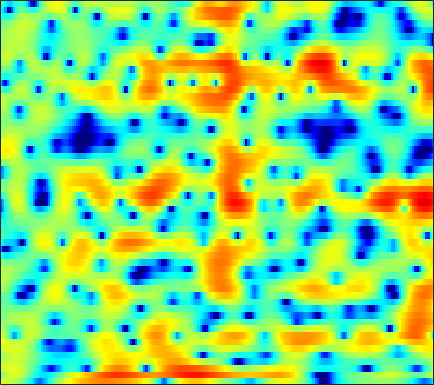

The data file committed next to this chart (first rows):
2.9662, 2.8828, 2.7366, 2.5597, 2.3901, 2.109, 1.7584, 1.4462, 0.93796, 0.30755, -0.46576, -1.1521, -2.2416, -3.5695, -4.7248, -6.4492, -8.2808, -9.4639, -10.038, -9.1239, -7.3851, -5.9792, -4.2728, -2.7563
-0.7155, 0.4868, 1.657, 2.455, 2.857, 3.174, 3.253, 3.172, 2.888, 2.41, 1.751, 1.14, 0.1895, -0.89, -1.755, -2.924, -4.003, -4.676, -5.304, -5.621, -5.638, -5.49, -5.112, -4.525
2.436, 2.723, 3.063, 3.323, 3.454, 3.529, 3.489, 3.375, 3.109, 2.724, 2.215, 1.758, 1.044, 0.2203, -0.466, -1.49, -2.63, -3.575, -4.994, -6.641, -8.567, -10.2, -12.44, -13.74
1.639, 1.897, 2.199, 2.438, 2.565, 2.664, 2.67, 2.614, 2.457, 2.209, 1.885, 1.583, 1.116, 0.5805, 0.1379, -0.492, -1.151, -1.655, -2.328, -2.976, -3.571, -3.97, -4.415, -4.737
0.6927, 1.261, 1.864, 2.314, 2.559, 2.771, 2.862, 2.858, 2.76, 2.554, 2.255, 1.97, 1.516, 0.9826, 0.5335, -0.1218, -0.826, -1.376, -2.12, -2.853, -3.554, -4.044, -4.635, -5.132
2.017, 2.421, 2.823, 3.096, 3.228, 3.312, 3.309, 3.256, 3.113, 2.881, 2.546, 2.224, 1.689, 1.021, 0.4145, -0.5407, -1.679, -2.66, -4.127, -5.752, -7.407, -8.531, -9.618, -10.08
3.764, 3.604, 3.315, 2.974, 2.711, 2.409, 2.217, 2.159, 2.17, 2.237, 2.274, 2.233, 2.036, 1.65, 1.194, 0.3333, -0.8635, -2.027, -4.005, -6.615, -10.06, -13.17, -15.78, -13.7
3.497, 2.729, 1.347, -0.5962, -2.53, -5.795, -8.386, -7.338, -4.072, -1.394, 0.4744, 1.443, 2.274, 2.676, 2.74, 2.562, 2.127, 1.662, 0.9037, 0.0602, -0.7551, -1.29, -1.82, -2.121
1.44, 1.075, 0.3449, -0.6655, -1.528, -2.614, -3.117, -2.839, -1.796, -0.5094, 0.6588, 1.366, 2.053, 2.449, 2.571, 2.522, 2.251, 1.917, 1.327, 0.6092, -0.188, -0.8024, -1.577, -2.223
0.04179, 0.433, 0.7688, 0.9426, 1.028, 1.129, 1.274, 1.416, 1.66, 1.944, 2.207, 2.37, 2.51, 2.53, 2.451, 2.198, 1.749, 1.268, 0.416, -0.726, -2.236, -3.681, -6.179, -9.626
-0.5826, -0.08603, 0.4249, 0.7927, 0.9974, 1.203, 1.351, 1.436, 1.534, 1.637, 1.731, 1.782, 1.826, 1.815, 1.762, 1.588, 1.299, 0.9843, 0.4157, -0.3596, -1.359, -2.268, -3.64, -5.047
-0.8332, -0.5936, -0.3822, -0.2825, -0.3001, -0.4035, -0.5689, -0.6965, -0.8435, -0.9201, -0.8796, -0.7788, -0.5611, -0.2839, -0.06324, 0.2281, 0.4801, 0.6165, 0.7196, 0.7297, 0.6554, 0.5566, 0.4005, 0.2551
-1.369, -1.193, -1.213, -1.525, -1.968, -2.813, -3.935, -4.866, -6.086, -6.929, -6.964, -6.496, -5.485, -4.308, -3.42, -2.283, -1.208, -0.4718, 0.4015, 1.155, 1.774, 2.142, 2.516, 2.771
-1.332, -0.985, -1.017, -1.605, -2.408, -4.055, -6.555, -9.222, -14.69, -26.27, -20.46, -15.68, -12.45, -10.36, -8.877, -6.729, -4.513, -2.932, -1.025, 0.571, 1.852, 2.627, 3.414, 3.942
0.6476, 0.747, 0.5804, 0.0295, -0.6238, -1.838, -3.398, -4.729, -6.573, -8.468, -10.28, -11.82, -14.98, -22.46, -29.27, -14.58, -8.659, -5.74, -2.822, -0.639, 1.019, 1.995, 2.998, 3.693
1.806, 1.723, 1.481, 1.076, 0.6547, -0.04301, -0.8861, -1.599, -2.614, -3.65, -4.716, -5.482, -6.345, -6.846, -6.807, -6.187, -5.122, -4.162, -2.87, -1.652, -0.5483, 0.1998, 1.087, 1.825
1.999, 1.949, 1.783, 1.532, 1.285, 0.8892, 0.4257, 0.02687, -0.5367, -1.115, -1.705, -2.133, -2.66, -3.116, -3.409, -3.722, -3.946, -4.042, -4.057, -3.88, -3.407, -2.84, -1.885, -0.8082
1.831, 1.798, 1.69, 1.542, 1.405, 1.198, 0.9632, 0.7698, 0.4667, 0.1274, -0.2573, -0.5921, -1.113, -1.748, -2.325, -3.292, -4.584, -5.861, -8.134, -11.01, -12.53, -10.74, -7.044, -3.954
0.3508, 0.1438, -0.06784, -0.2046, -0.2506, -0.2545, -0.2226, -0.1848, -0.1526, -0.1682, -0.236, -0.34, -0.5763, -0.9507, -1.351, -2.092, -3.139, -4.18, -5.865, -7.639, -8.318, -7.387, -5.058, -2.688
-3.64, -4.521, -5.241, -5.287, -4.945, -4.284, -3.623, -3.189, -2.682, -2.238, -1.831, -1.531, -1.152, -0.8356, -0.6584, -0.5235, -0.4976, -0.5221, -0.5891, -0.5948, -0.4413, -0.1933, 0.292, 0.8878
-8.878, -13.71, -30.64, -15.65, -11.37, -8.47, -7.049, -6.551, -6.285, -5.981, -5.285, -4.401, -2.934, -1.464, -0.4644, 0.6484, 1.508, 2.016, 2.5, 2.827, 3.017, 3.071, 3.026, 2.846
-3.76, -4.912, -5.953, -6.258, -6.187, -6.183, -6.74, -7.768, -10.66, -17.92, -21.31, -11.69, -5.824, -2.288, -0.4008, 1.479, 2.838, 3.577, 4.277, 4.684, 4.806, 4.705, 4.313, 3.553
-2.079, -2.336, -2.702, -3.041, -3.304, -3.715, -4.275, -4.752, -5.411, -5.77, -5.417, -4.576, -3.002, -1.366, -0.2436, 1.041, 2.061, 2.646, 3.225, 3.559, 3.653, 3.572, 3.236, 2.617
-2.829, -2.741, -2.653, -2.581, -2.539, -2.499, -2.471, -2.458, -2.376, -2.21, -1.917, -1.6, -1.096, -0.5204, -0.08615, 0.4638, 0.9447, 1.264, 1.599, 1.83, 1.963, 1.993, 1.925, 1.756
-3.938, -3.595, -3.053, -2.507, -2.121, -1.667, -1.261, -1.033, -0.7761, -0.5849, -0.4213, -0.3297, -0.229, -0.1462, -0.09257, -0.02637, 0.05089, 0.1304, 0.2531, 0.4181, 0.6208, 0.7717, 0.9896, 1.2
-6.427, -5.338, -3.846, -2.501, -1.631, -0.6598, 0.05126, 0.47, 0.7947, 0.9214, 0.8418, 0.6612, 0.2947, -0.1987, -0.613, -1.168, -1.628, -1.877, -2.004, -1.839, -1.442, -1.007, -0.3182, 0.4056
-11.35, -8.056, -4.739, -2.231, -0.7552, 0.738, 1.747, 2.226, 2.533, 2.458, 1.995, 1.416, 0.3089, -1.166, -2.495, -4.479, -6.49, -7.714, -8.416, -7.989, -6.682, -5.333, -3.425, -1.539
-10.67, -7.214, -3.7, -1.038, 0.489, 1.98, 2.99, 3.372, 3.5, 3.14, 2.327, 1.371, -0.4167, -2.865, -5.287, -9.616, -16.2, -25.1, -29.49, -22.83, -19.26, -15.11, -9.605, -5.237
-4.334, -2.812, -0.9678, 0.6002, 1.557, 2.527, 3.123, 3.326, 3.22, 2.711, 1.775, 0.7616, -0.9991, -3.294, -5.336, -8.491, -11.82, -14.17, -16.58, -18.21, -17.66, -14.86, -10.35, -6.426
-0.5008, -0.1363, 0.5017, 1.217, 1.711, 2.253, 2.538, 2.619, 2.433, 1.934, 1.051, 0.167, -1.341, -3.227, -4.862, -7.269, -9.794, -11.58, -13.4, -13.52, -12.12, -10.39, -7.785, -5.073
-1.127, -0.9485, -0.387, 0.3489, 0.905, 1.534, 1.989, 2.138, 2.121, 1.781, 1.135, 0.432, -0.805, -2.415, -3.901, -6.39, -9.753, -13.25, -21.47, -22.58, -13.61, -9.902, -6.375, -3.728
-8.682, -7.517, -4.788, -2.406, -1.014, 0.3498, 1.258, 1.665, 1.901, 1.819, 1.467, 1.016, 0.2079, -0.8114, -1.701, -2.998, -4.364, -5.297, -6.165, -6.135, -5.268, -4.294, -2.821, -1.351
-9.645, -8.227, -5.118, -2.59, -1.172, 0.1969, 1.047, 1.434, 1.643, 1.588, 1.32, 1.004, 0.4984, -0.06723, -0.4987, -1.036, -1.488, -1.734, -1.897, -1.851, -1.582, -1.289, -0.7948, -0.2124
-0.3079, -0.1035, 0.4089, 1.012, 1.424, 1.832, 2.006, 1.98, 1.738, 1.279, 0.6534, 0.16, -0.4824, -0.9939, -1.246, -1.411, -1.394, -1.321, -1.17, -1.049, -0.9447, -0.8792, -0.8029, -0.7685
3.411, 3.587, 3.776, 3.893, 3.892, 3.72, 3.337, 2.858, 1.951, 0.6783, -0.9662, -2.424, -4.4, -5.665, -5.649, -4.659, -3.444, -2.686, -1.998, -1.654, -1.653, -1.83, -2.28, -2.905
4.536, 4.805, 5.019, 5.06, 4.963, 4.636, 4.044, 3.388, 2.165, 0.4397, -2.002, -4.576, -9.774, -17.49, -13.81, -8.024, -4.978, -3.652, -2.71, -2.455, -2.816, -3.497, -4.982, -7.153
3.465, 3.862, 4.22, 4.368, 4.347, 4.145, 3.712, 3.25, 2.424, 1.372, 0.1229, -0.8656, -2.087, -2.871, -3.036, -2.802, -2.379, -2.13, -2.037, -2.345, -3.102, -4.027, -5.809, -8.351
1.62, 2.126, 2.619, 2.912, 3.007, 2.979, 2.805, 2.589, 2.215, 1.767, 1.292, 0.9378, 0.5225, 0.2008, 0.02545, -0.1427, -0.2997, -0.4452, -0.7387, -1.213, -1.905, -2.567, -3.636, -4.856
0.09073, 0.6617, 1.19, 1.497, 1.602, 1.605, 1.518, 1.404, 1.251, 1.12, 1.034, 1.001, 0.9923, 0.9999, 1.004, 0.9871, 0.9199, 0.815, 0.5799, 0.2429, -0.2218, -0.6464, -1.303, -2.046
-0.4185, 0.06063, 0.3838, 0.4101, 0.2696, -0.06807, -0.4868, -0.7846, -1.014, -0.9747, -0.6662, -0.3034, 0.2306, 0.754, 1.088, 1.441, 1.669, 1.746, 1.73, 1.588, 1.32, 1.039, 0.5829, 0.02468
0.4496, 0.5734, 0.422, -0.1372, -0.8406, -2.168, -4.008, -5.574, -7.209, -6.849, -4.885, -3.263, -1.428, -0.02264, 0.7874, 1.591, 2.122, 2.379, 2.56, 2.552, 2.395, 2.183, 1.789, 1.298
1.917, 1.707, 1.182, 0.3086, -0.6465, -2.445, -5.123, -7.981, -12.7, -11.46, -6.8, -4.234, -1.82, -0.1694, 0.732, 1.588, 2.149, 2.422, 2.616, 2.637, 2.493, 2.282, 1.838, 1.243
2.806, 2.482, 1.945, 1.32, 0.7928, -0.02688, -0.8763, -1.429, -1.869, -1.8, -1.277, -0.7645, -0.05602, 0.5307, 0.8437, 1.118, 1.3, 1.385, 1.455, 1.506, 1.448, 1.289, 0.8589, 0.05872
2.36, 1.895, 1.451, 1.224, 1.182, 1.22, 1.316, 1.38, 1.451, 1.504, 1.524, 1.469, 1.256, 0.8133, 0.3198, -0.4755, -1.261, -1.62, -1.539, -0.9532, -0.2383, 0.1445, 0.3233, -0.04135
-1.64, -3.132, -3.841, -2.838, -1.653, -0.1206, 1.038, 1.664, 2.223, 2.492, 2.468, 2.269, 1.635, 0.4845, -0.8174, -3.519, -8.287, -14.69, -12.33, -5.646, -2.134, -0.5037, 0.8013, 1.459
-7.015, -11.49, -14.75, -8.723, -5.557, -2.901, -1.213, -0.3497, 0.4394, 0.9036, 1.074, 1.012, 0.6849, 0.02565, -0.7281, -2.051, -3.521, -4.241, -3.932, -2.529, -0.8827, 0.1752, 1.252, 1.975
-3.296, -3.812, -4.025, -3.753, -3.394, -2.862, -2.472, -2.279, -2.034, -1.703, -1.24, -0.8925, -0.4619, -0.1761, -0.0939, -0.07498, -0.1064, -0.07843, 0.09432, 0.4216, 0.8678, 1.216, 1.647, 1.953
-1.095, -0.7952, -0.6949, -0.866, -1.218, -2.052, -3.441, -4.838, -6.732, -6.931, -4.907, -3.117, -1.199, 0.1088, 0.7761, 1.311, 1.575, 1.632, 1.592, 1.555, 1.539, 1.585, 1.71, 1.865
0.9921, 1.647, 1.984, 1.819, 1.355, 0.1519, -1.886, -4.197, -8.306, -9.32, -5.115, -2.471, -0.09039, 1.342, 1.97, 2.276, 2.113, 1.729, 0.9005, -0.06185, -0.8833, -1.142, -0.893, -0.1441
1.761, 2.251, 2.642, 2.701, 2.555, 2.109, 1.47, 0.9638, 0.4498, 0.3121, 0.6043, 0.9813, 1.429, 1.675, 1.631, 1.207, 0.2671, -0.8527, -3.055, -6.677, -13.26, -19.93, -11.05, -6.04
1.337, 1.706, 2.08, 2.296, 2.354, 2.334, 2.224, 2.124, 1.971, 1.849, 1.731, 1.632, 1.44, 1.106, 0.7166, -0.01087, -1.049, -2.056, -3.709, -5.598, -7.288, -7.879, -7.332, -5.872
0.9126, 1.254, 1.615, 1.893, 2.042, 2.172, 2.232, 2.228, 2.173, 2.061, 1.882, 1.691, 1.362, 0.9102, 0.4897, -0.2018, -1.019, -1.705, -2.664, -3.569, -4.278, -4.627, -4.775, -4.588
0.6649, 0.9751, 1.341, 1.652, 1.856, 2.067, 2.219, 2.283, 2.316, 2.262, 2.128, 1.964, 1.645, 1.216, 0.8177, 0.1728, -0.5887, -1.229, -2.149, -3.122, -4.065, -4.676, -5.253, -5.47
0.2171, 0.5233, 0.9302, 1.306, 1.565, 1.883, 2.156, 2.331, 2.497, 2.576, 2.551, 2.46, 2.228, 1.873, 1.509, 0.9042, 0.1247, -0.582, -1.742, -3.185, -5.019, -6.661, -9.098, -10.71
-1.222, -0.8108, -0.3515, 0.07477, 0.3929, 0.873, 1.379, 1.751, 2.171, 2.484, 2.643, 2.66, 2.566, 2.325, 2.062, 1.599, 0.9897, 0.4067, -0.5954, -1.965, -3.889, -5.882, -9.62, -13.59
-3.721, -3.458, -3.574, -3.756, -3.576, -2.751, -1.5, -0.57, 0.4711, 1.171, 1.542, 1.621, 1.532, 1.299, 1.111, 0.8825, 0.7326, 0.6352, 0.4967, 0.231, -0.1629, -0.5341, -0.9749, -1.084
-4.292, -5.347, -8.216, -14.65, -23.15, -11.51, -6.084, -3.771, -1.887, -0.9637, -0.7362, -0.9549, -1.715, -2.779, -3.545, -3.9, -3.153, -2.126, -0.7022, 0.5154, 1.447, 1.989, 2.554, 3
-2.02, -2.979, -4.439, -5.811, -6.216, -5.655, -4.418, -3.589, -2.857, -2.66, -3.084, -3.863, -5.693, -9.008, -13.65, -32.14, -11.96, -7.258, -3.456, -0.9323, 0.8443, 1.86, 2.891, 3.61
